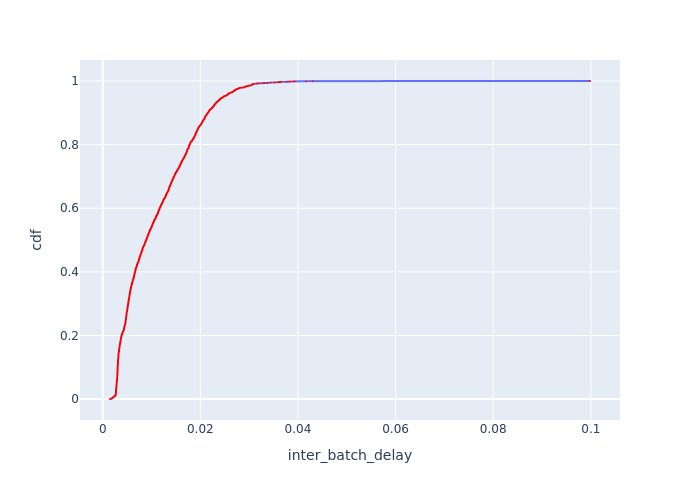

The table this chart was drawn from, first rows:
Batch Id, inter_batch_delay, cdf
8962, 0.001492, 0.0003605
8597, 0.001762, 0.000721
8540, 0.001763, 0.001081
8527, 0.001797, 0.001442
8530, 0.001804, 0.001802
8964, 0.001816, 0.002163
8960, 0.00191, 0.002523
8528, 0.001953, 0.002884
11222, 0.001969, 0.003244
9086, 0.00197, 0.003605
9726, 0.001972, 0.003965
9738, 0.002073, 0.004326
9104, 0.002081, 0.004686
8552, 0.002099, 0.005047
9734, 0.002155, 0.005407
8958, 0.002193, 0.005768
11223, 0.002229, 0.006128
8526, 0.002234, 0.006489
8749, 0.002257, 0.006849
9592, 0.002285, 0.00721
8529, 0.002297, 0.00757
11271, 0.002304, 0.007931
9627, 0.002314, 0.008291
8574, 0.002317, 0.008652
9660, 0.002397, 0.009012
9764, 0.002418, 0.009373
8745, 0.002452, 0.009733
9628, 0.002487, 0.01009
8579, 0.002539, 0.01045
9745, 0.0026, 0.01081
9735, 0.002616, 0.01118
9566, 0.002618, 0.01154
9716, 0.002624, 0.0119
9746, 0.002634, 0.01226
9755, 0.002638, 0.01262
9757, 0.002648, 0.01298
9783, 0.002653, 0.01334
9736, 0.002654, 0.0137
9754, 0.002657, 0.01406
9725, 0.002662, 0.01442
9690, 0.002662, 0.01478
9696, 0.002665, 0.01514
9744, 0.002666, 0.0155
9714, 0.002672, 0.01586
9705, 0.002673, 0.01622
9685, 0.002674, 0.01658
9711, 0.002675, 0.01694
9756, 0.002686, 0.0173
9667, 0.002687, 0.01766
9679, 0.002689, 0.01802
9741, 0.002691, 0.01839
9708, 0.002691, 0.01875
9751, 0.002691, 0.01911
9710, 0.002697, 0.01947
9697, 0.002701, 0.01983
9664, 0.002702, 0.02019
9727, 0.002702, 0.02055
9723, 0.002705, 0.02091
9782, 0.002707, 0.02127
9670, 0.002708, 0.02163
... 2,714 more rows
